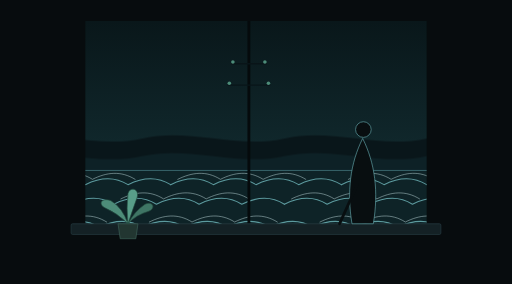
t = 0.00 s
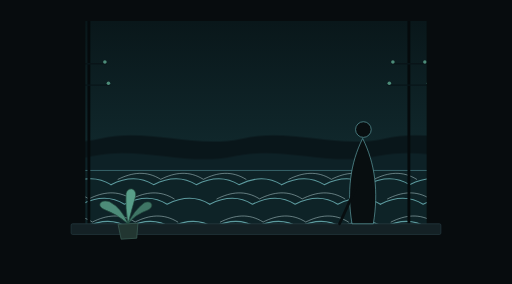
t = 1.75 s
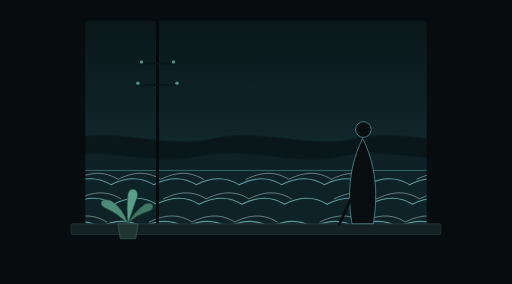
t = 3.00 s
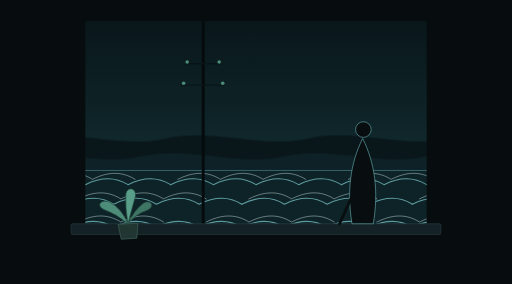
t = 5.00 s
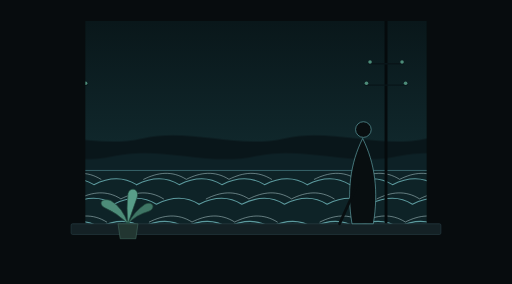
t = 6.00 s
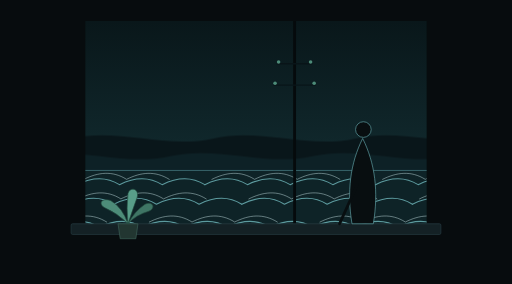
t = 9.00 s

The animated SVG that drew these frames (rendered in a browser with its animation timeline set to each time). Animation: 8 SMIL elements (animateTransform=8); frames cover the first 9.00 s, repeats indefinitely.

<svg xmlns="http://www.w3.org/2000/svg" viewBox="0 0 1440 800" preserveAspectRatio="xMidYMid slice">
  <!-- Continuous SMIL scene; timing and loop design: docs/ANIMATION_STORYBOARD.md. -->
  <defs>
    <linearGradient id="pacific-coastal-sky" x1="0" y1="0" x2="0" y2="1">
      <stop offset="0%" stop-color="#081417"/>
      <stop offset="45%" stop-color="#0f2529"/>
      <stop offset="100%" stop-color="#183b3f"/>
    </linearGradient>
    <g id="passing-pole">
      <line x1="0" y1="0" x2="0" y2="800" stroke="#050a0c" stroke-width="8"/>
      <line x1="-50" y1="180" x2="50" y2="180" stroke="#091418" stroke-width="4"/>
      <circle cx="-45" cy="175" r="5" fill="#4d8c79"/>
      <circle cx="45" cy="175" r="5" fill="#4d8c79"/>
      <line x1="-60" y1="240" x2="60" y2="240" stroke="#091418" stroke-width="4"/>
      <circle cx="-55" cy="235" r="5" fill="#4d8c79"/>
      <circle cx="55" cy="235" r="5" fill="#4d8c79"/>
    </g>
    <g id="breaking-wave">
      <path d="M0 0 C40 -20 80 -25 120 0 C160 -20 200 -25 240 0 C280 -20 320 -25 360 0 C400 -20 440 -25 480 0" stroke="#5c9a9e" stroke-width="3" fill="none" stroke-linecap="round"/>
      <path d="M20 -15 C60 -35 100 -40 140 -15 C180 -35 220 -40 260 -15 C300 -35 340 -40 380 -15" stroke="#c8e4e6" stroke-width="2" fill="none" stroke-linecap="round" opacity="0.65"/>
    </g>
    <pattern id="mountain-loop-0" patternUnits="userSpaceOnUse" width="800" height="800" y="0">
      <path d="M0 390 C133.333 360 266.667 420 400 390 C533.333 360 666.667 420 800 390 L800 800 L0 800 Z" fill="#09161a"/>
      <animateTransform attributeName="patternTransform" values="0 0; -800 0" dur="12s" repeatCount="indefinite" calcMode="linear" type="translate"/>
    </pattern>
    <pattern id="mountain-loop-1" patternUnits="userSpaceOnUse" width="800" height="800" y="0">
      <path d="M0 440 C133.333 410 266.667 470 400 440 C533.333 410 666.667 470 800 440 L800 800 L0 800 Z" fill="#0d2126"/>
      <animateTransform attributeName="patternTransform" values="0 0; -800 0" dur="10s" repeatCount="indefinite" calcMode="linear" type="translate"/>
    </pattern>
  </defs>
  <rect width="1440" height="800" fill="url(#pacific-coastal-sky)"/>
  <g id="distant-mountains">
    <g>
      <rect x="0" y="0" width="1440" height="800" fill="url(#mountain-loop-0)"/>
    </g>
    <g>
      <rect x="0" y="0" width="1440" height="800" fill="url(#mountain-loop-1)"/>
    </g>
  </g>
  <g id="ocean-highway" transform="translate(0, 480)">
    <rect x="0" y="0" width="1440" height="320" fill="#0e2327"/>
    <line x1="0" y1="0" x2="1440" y2="0" stroke="#3d6c73" stroke-width="2.5"/>
    <g transform="translate(0, 40)">
      <use href="#breaking-wave" x="0"/>
      <use href="#breaking-wave" x="480"/>
      <use href="#breaking-wave" x="960"/>
      <use href="#breaking-wave" x="1440"/>
      <animateTransform attributeName="transform" type="translate" values="0 0; -480 0" dur="5s" repeatCount="indefinite" calcMode="linear" additive="sum"/>
      <use href="#breaking-wave" x="1920"/>
    </g>
    <g transform="translate(-160, 95)">
      <use href="#breaking-wave" x="0"/>
      <use href="#breaking-wave" x="480"/>
      <use href="#breaking-wave" x="960"/>
      <use href="#breaking-wave" x="1440"/>
      <animateTransform attributeName="transform" type="translate" values="0 0; -480 0" dur="4s" repeatCount="indefinite" calcMode="linear" additive="sum"/>
      <use href="#breaking-wave" x="1920"/>
    </g>
    <g transform="translate(-80, 160)">
      <use href="#breaking-wave" x="0"/>
      <use href="#breaking-wave" x="480"/>
      <use href="#breaking-wave" x="960"/>
      <use href="#breaking-wave" x="1440"/>
      <animateTransform attributeName="transform" type="translate" values="0 0; -480 0" dur="3s" repeatCount="indefinite" calcMode="linear" additive="sum"/>
      <use href="#breaking-wave" x="1920"/>
    </g>
  </g>
  <g id="speed-poles">
    <g>
      <use href="#passing-pole"/>
      <animateTransform attributeName="transform" type="translate" values="1600 0; -200 0" dur="1.4s" repeatCount="indefinite" calcMode="linear" begin="0s"/>
    </g>
    <g>
      <use href="#passing-pole"/>
      <animateTransform attributeName="transform" type="translate" values="1600 0; -200 0" dur="1.4s" repeatCount="indefinite" calcMode="linear" begin="-0.7s"/>
    </g>
  </g>
  <g id="window-frame-carriage" transform="translate(0, 0)">
    <path d="M0 0 L1440 0 L1440 800 L0 800 Z               M240 60 L1200 60 L1200 640 L240 640 Z" fill="#070c0e" fill-rule="evenodd"/>
    <rect x="200" y="630" width="1040" height="30" rx="4" fill="#142125" stroke="#253a40" stroke-width="2"/>
    <g id="swaying-plant" transform="translate(360, 630)">
      <g>
        <animateTransform attributeName="transform" type="rotate" values="0;5;-4;0" dur="3s" repeatCount="indefinite" calcMode="spline" keySplines="0.4 0 0.2 1;0.4 0 0.2 1;0.4 0 0.2 1"/>
        <path d="M-28 0 L28 0 L22 42 L-22 42 Z" fill="#223631" stroke="#3b5e55" stroke-width="2"/>
        <path d="M0 0 Q-30 -30 -65 -45 C-85 -55 -75 -75 -48 -65 Q-15 -45 0 0" fill="#4d8c79" stroke="#254d41" stroke-width="1.8"/>
        <path d="M0 0 Q-5 -45 0 -85 C5 -105 32 -100 26 -75 Q15 -45 0 0" fill="#589e89" stroke="#254d41" stroke-width="1.8"/>
        <path d="M0 0 Q22 -25 58 -35 C78 -42 72 -65 48 -55 Q18 -35 0 0" fill="#3f7565" stroke="#254d41" stroke-width="1.8"/>
      </g>
    </g>
    <g id="passenger-gong" transform="translate(1020, 480)">
      <path d="M-30 150 C-45 60 -35 -20 0 -90 C35 -20 45 60 30 150 Z" fill="#080e10" stroke="#5c9a9e" stroke-width="2"/>
      <circle cx="2" cy="-115" r="22" fill="#080e10" stroke="#5c9a9e" stroke-width="2"/>
      <line x1="-15" y1="40" x2="-65" y2="150" stroke="#080e10" stroke-width="8" stroke-linecap="round"/>
    </g>
  </g>
</svg>
